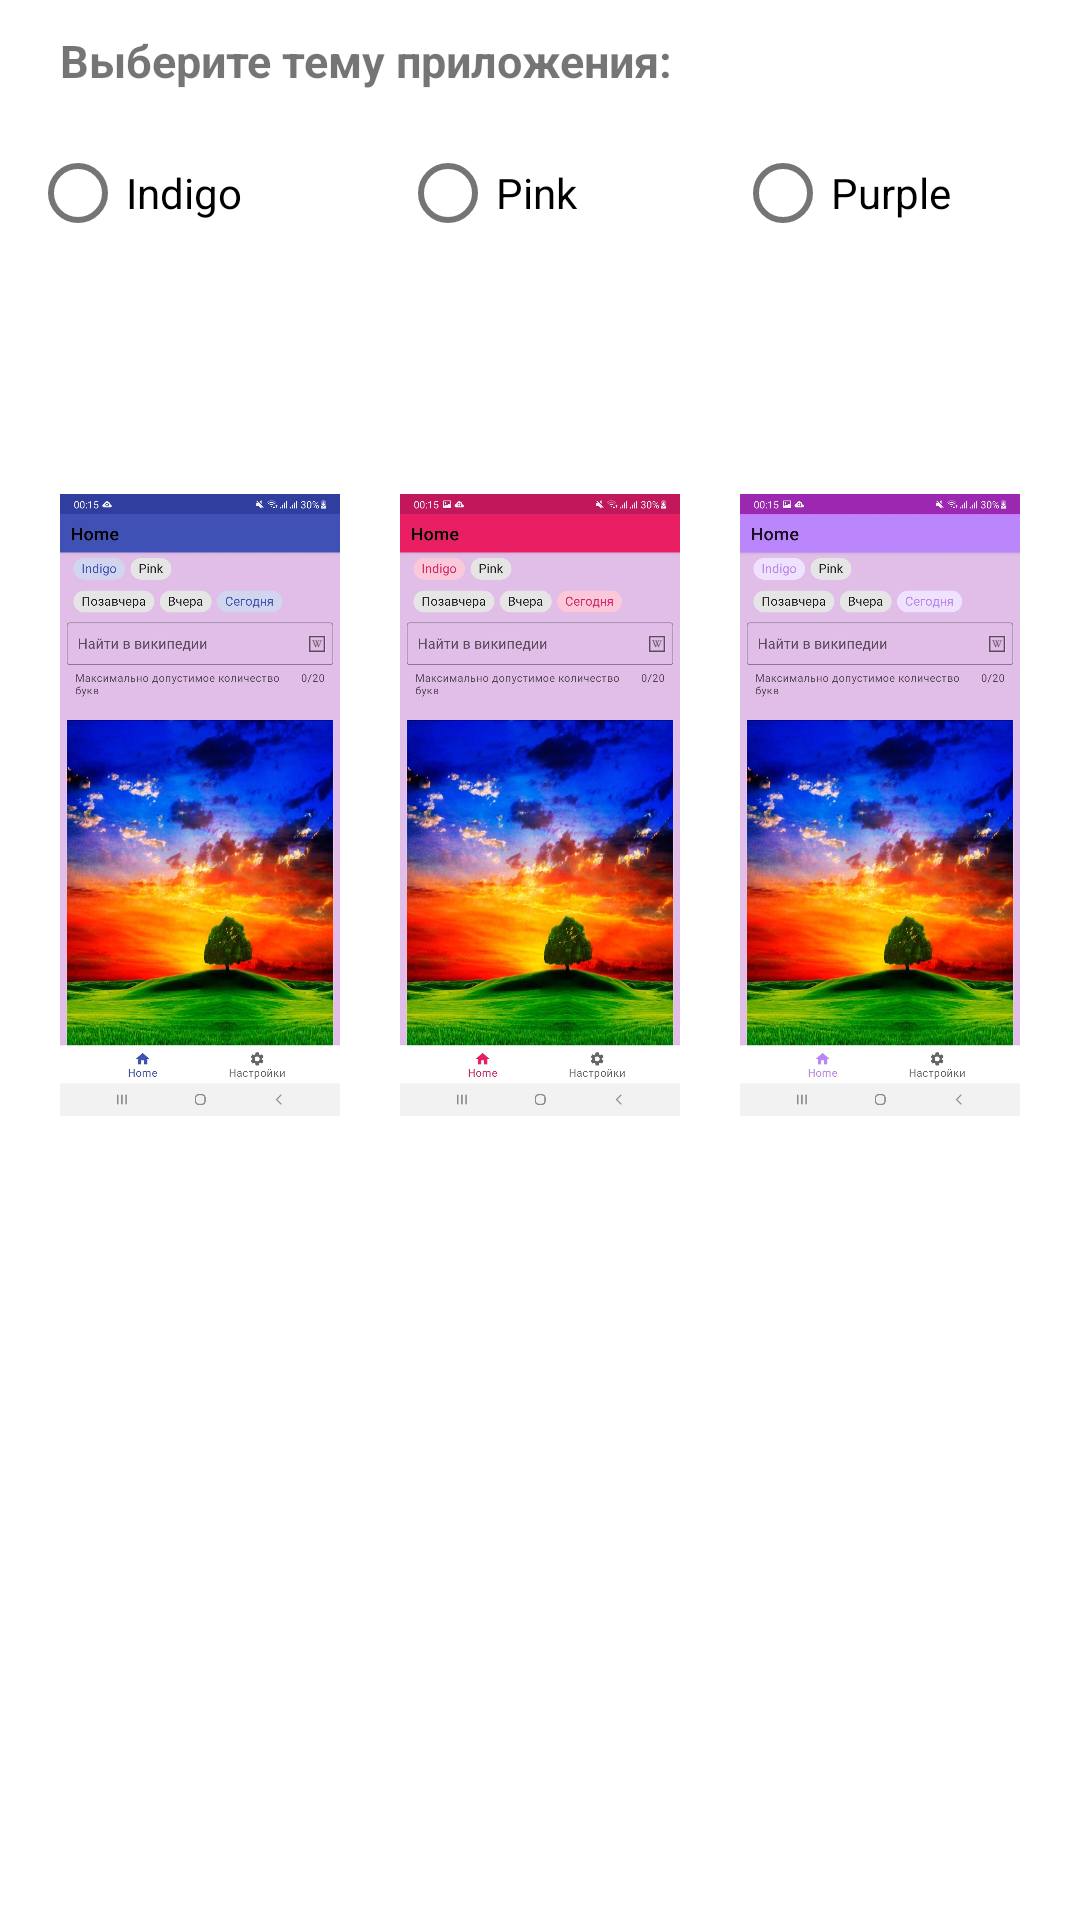

Write the Android layout XML for this screen, with the resource values it uses.
<!-- AndroidManifest.xml: application theme IndigoTheme -->
<!-- res/layout/fragment_settings.xml -->
<?xml version="1.0" encoding="utf-8"?>
<LinearLayout xmlns:android="http://schemas.android.com/apk/res/android"
    xmlns:tools="http://schemas.android.com/tools"
    android:layout_width="match_parent"
    android:layout_height="match_parent"
    android:orientation="horizontal"
    tools:context=".view.settings.SettingsFragment">

    <LinearLayout
        android:layout_width="match_parent"
        android:layout_height="wrap_content"
        android:orientation="vertical">

        <TextView
            android:id="@+id/text_settings"
            android:layout_width="wrap_content"
            android:layout_height="wrap_content"
            android:layout_marginStart="@dimen/margin_small_XX"
            android:layout_marginTop="@dimen/margin_small"
            android:layout_marginEnd="@dimen/margin_small"
            android:text="@string/selection_theme"
            android:textAlignment="center"
            android:textSize="15sp"
            android:textStyle="bold" />

        <RadioGroup
            android:id="@+id/theme_radio_group"
            android:layout_width="match_parent"
            android:layout_height="wrap_content"
            android:orientation="horizontal">

            <com.google.android.material.radiobutton.MaterialRadioButton
                android:id="@+id/indigo_theme_radio_button"
                style="@style/BasicStyleSettings"
                android:layout_width="wrap_content"
                android:layout_height="wrap_content"
                android:text="@string/indigo_theme" />

            <com.google.android.material.radiobutton.MaterialRadioButton
                android:id="@+id/pink_theme_radio_button"
                style="@style/BasicStyleSettings"
                android:layout_width="wrap_content"
                android:layout_height="wrap_content"
                android:text="@string/pink_theme" />

            <com.google.android.material.radiobutton.MaterialRadioButton
                android:id="@+id/purple_theme_radio_button"
                style="@style/BasicStyleSettings"
                android:layout_width="wrap_content"
                android:layout_height="wrap_content"
                android:text="@string/purple_theme" />

        </RadioGroup>


        <LinearLayout
            android:layout_width="match_parent"
            android:layout_height="wrap_content"
            android:layout_margin="@dimen/margin_small"
            android:layout_marginTop="@dimen/margin_small"
            android:orientation="horizontal">

            <ImageView
                style="@style/BasicStyleSettings"
                android:contentDescription="@string/indigo_theme"
                android:src="@drawable/indigo"
                android:text="@string/indigo" />

            <ImageView
                style="@style/BasicStyleSettings"
                android:contentDescription="@string/pink_theme"
                android:src="@drawable/pink"
                android:text="@string/pink" />

            <ImageView
                style="@style/BasicStyleSettings"
                android:contentDescription="@string/purple_theme"
                android:src="@drawable/purple"
                android:text="@string/purple" />
        </LinearLayout>

    </LinearLayout>

</LinearLayout>
<!-- resources referenced by this layout -->
<resources>
  <dimen name="margin_small">10dp</dimen>
  <dimen name="margin_small_XX">20dp</dimen>
  <!-- drawable indigo: jpg bitmap (drawable, 451088 bytes) -->
  <!-- drawable pink: jpg bitmap (drawable, 451960 bytes) -->
  <!-- drawable purple: jpg bitmap (drawable, 451916 bytes) -->
  <string name="indigo">Indigo</string>
  <string name="indigo_theme">Indigo</string>
  <string name="pink">Pink</string>
  <string name="pink_theme">Pink</string>
  <string name="purple">Purple</string>
  <string name="purple_theme">Purple</string>
  <string name="selection_theme">Выберите тему приложения:</string>
  <style name="BasicStyleSettings">
          <item name="android:layout_width">0dp</item>
          <item name="android:layout_height">300dp</item>
          <item name="android:layout_weight">1</item>
          <item name="android:layout_margin">@dimen/margin_small</item>
      </style>
  <style name="IndigoTheme" parent="Theme.MaterialDesign">
          <item name="colorPrimary">@color/indigo_500</item>
          <item name="colorPrimaryVariant">@color/indigo_700</item>
          <item name="colorAccent">@color/indigo_200</item>
          <item name="android:textColorPrimary">@color/black</item>
          <item name="android:textColorSecondary">@color/gray_500</item>
          <item name="textColorConnected">@color/green_400</item>
          <item name="textColorDisConnected">@color/gray_200</item>
          <item name="themeColorPrimary">@color/indigo_300</item>
      </style>
  <style name="Theme.MaterialDesign" parent="Theme.MaterialComponents.Light">
          
          <item name="colorPrimary">@color/purple_500</item>
          <item name="colorPrimaryVariant">@color/purple_700</item>
          <item name="colorOnPrimary">@color/white</item>
          
          <item name="colorSecondary">@color/teal_200</item>
          <item name="colorSecondaryVariant">@color/teal_700</item>
          <item name="colorOnSecondary">@color/black</item>
          
          <item name="android:statusBarColor" tools:targetApi="l">?attr/colorPrimaryVariant</item>
          <item name="textFillColor">@color/black</item>
          <item name="textOutlineColor">@color/black</item>
          
      </style>
  <color name="indigo_500">#3f51b5</color>
  <color name="indigo_700">#303f9f</color>
  <color name="indigo_200">#9fa8da</color>
  <color name="black">#FF000000</color>
  <color name="gray_500">#9e9e9e</color>
  <color name="green_400">#66bb6a</color>
  <color name="gray_200">#eeeeee</color>
  <color name="indigo_300">#7986cb</color>
  <color name="purple_500">#9c27b0</color>
  <color name="purple_700">#7b1fa2</color>
  <color name="white">#FFFFFFFF</color>
  <color name="teal_200">#FF03DAC5</color>
  <color name="teal_700">#FF018786</color>
</resources>
